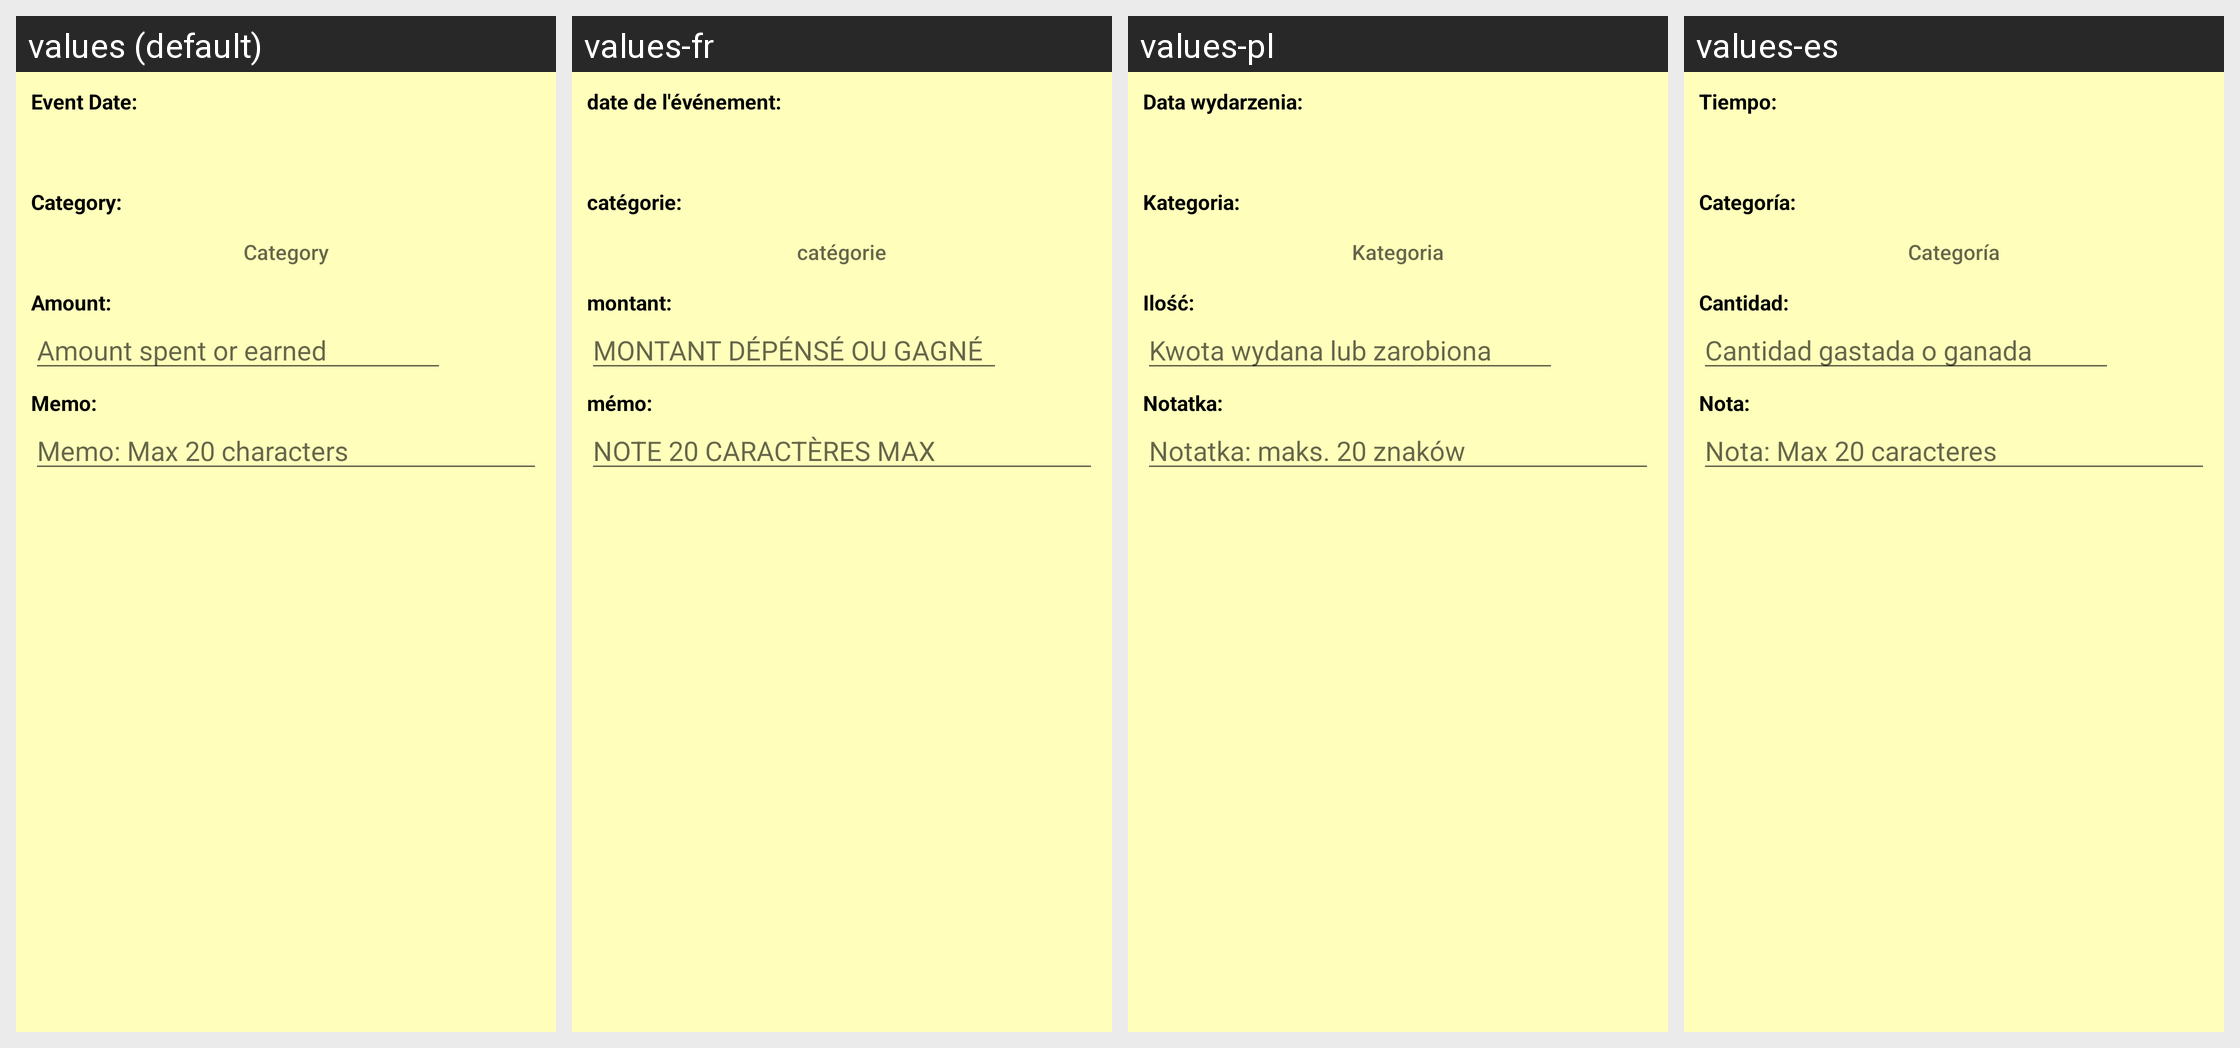

This grid shows one Android layout under several languages. Give, for every string resource on the screen, its name, the default text and each shown locale's text.
Android screen res/layout/dialog_item_edit.xml rendered under 4 locales, left to right: values (default), values-fr, values-pl, values-es. Device: Nexus 5 (rendered at 1080×1920; each locale shown at half size, 540×960, under a caption strip naming it); theme MyMaterialTheme.Base.
Other locales in the repository, not shown: values-ar, values-hi, values-in, values-it, values-ja, values-ko, values-pt, values-ru, values-tr, values-vi-rVN.
Strings drawn on this screen, with the default value and each locale's value (text and hints the layout hard-codes, and strings that could not be matched under every locale, appear in the picture but are not listed):

event_date_colon
  values: Event Date:
  values-fr: date de l'événement:
  values-pl: Data wydarzenia:
  values-es: Tiempo:

category_colon
  values: Category:
  values-fr: catégorie:
  values-pl: Kategoria:
  values-es: Categoría:

category
  values: Category
  values-fr: catégorie
  values-pl: Kategoria
  values-es: Categoría

amount_colon
  values: Amount:
  values-fr: montant:
  values-pl: Ilość:
  values-es: Cantidad:

hint_amount_spent_or_earned
  values: Amount spent or earned
  values-fr: MONTANT DÉPÉNSÉ OU GAGNÉ
  values-pl: Kwota wydana lub zarobiona
  values-es: Cantidad gastada o ganada

memo_colon
  values: Memo:
  values-fr: mémo:
  values-pl: Notatka:
  values-es: Nota: 

hint_memo_max_20_characters
  values: Memo: Max 20 characters
  values-fr: NOTE 20 CARACTÈRES MAX
  values-pl: Notatka: maks. 20 znaków
  values-es: Nota: Max 20 caracteres
